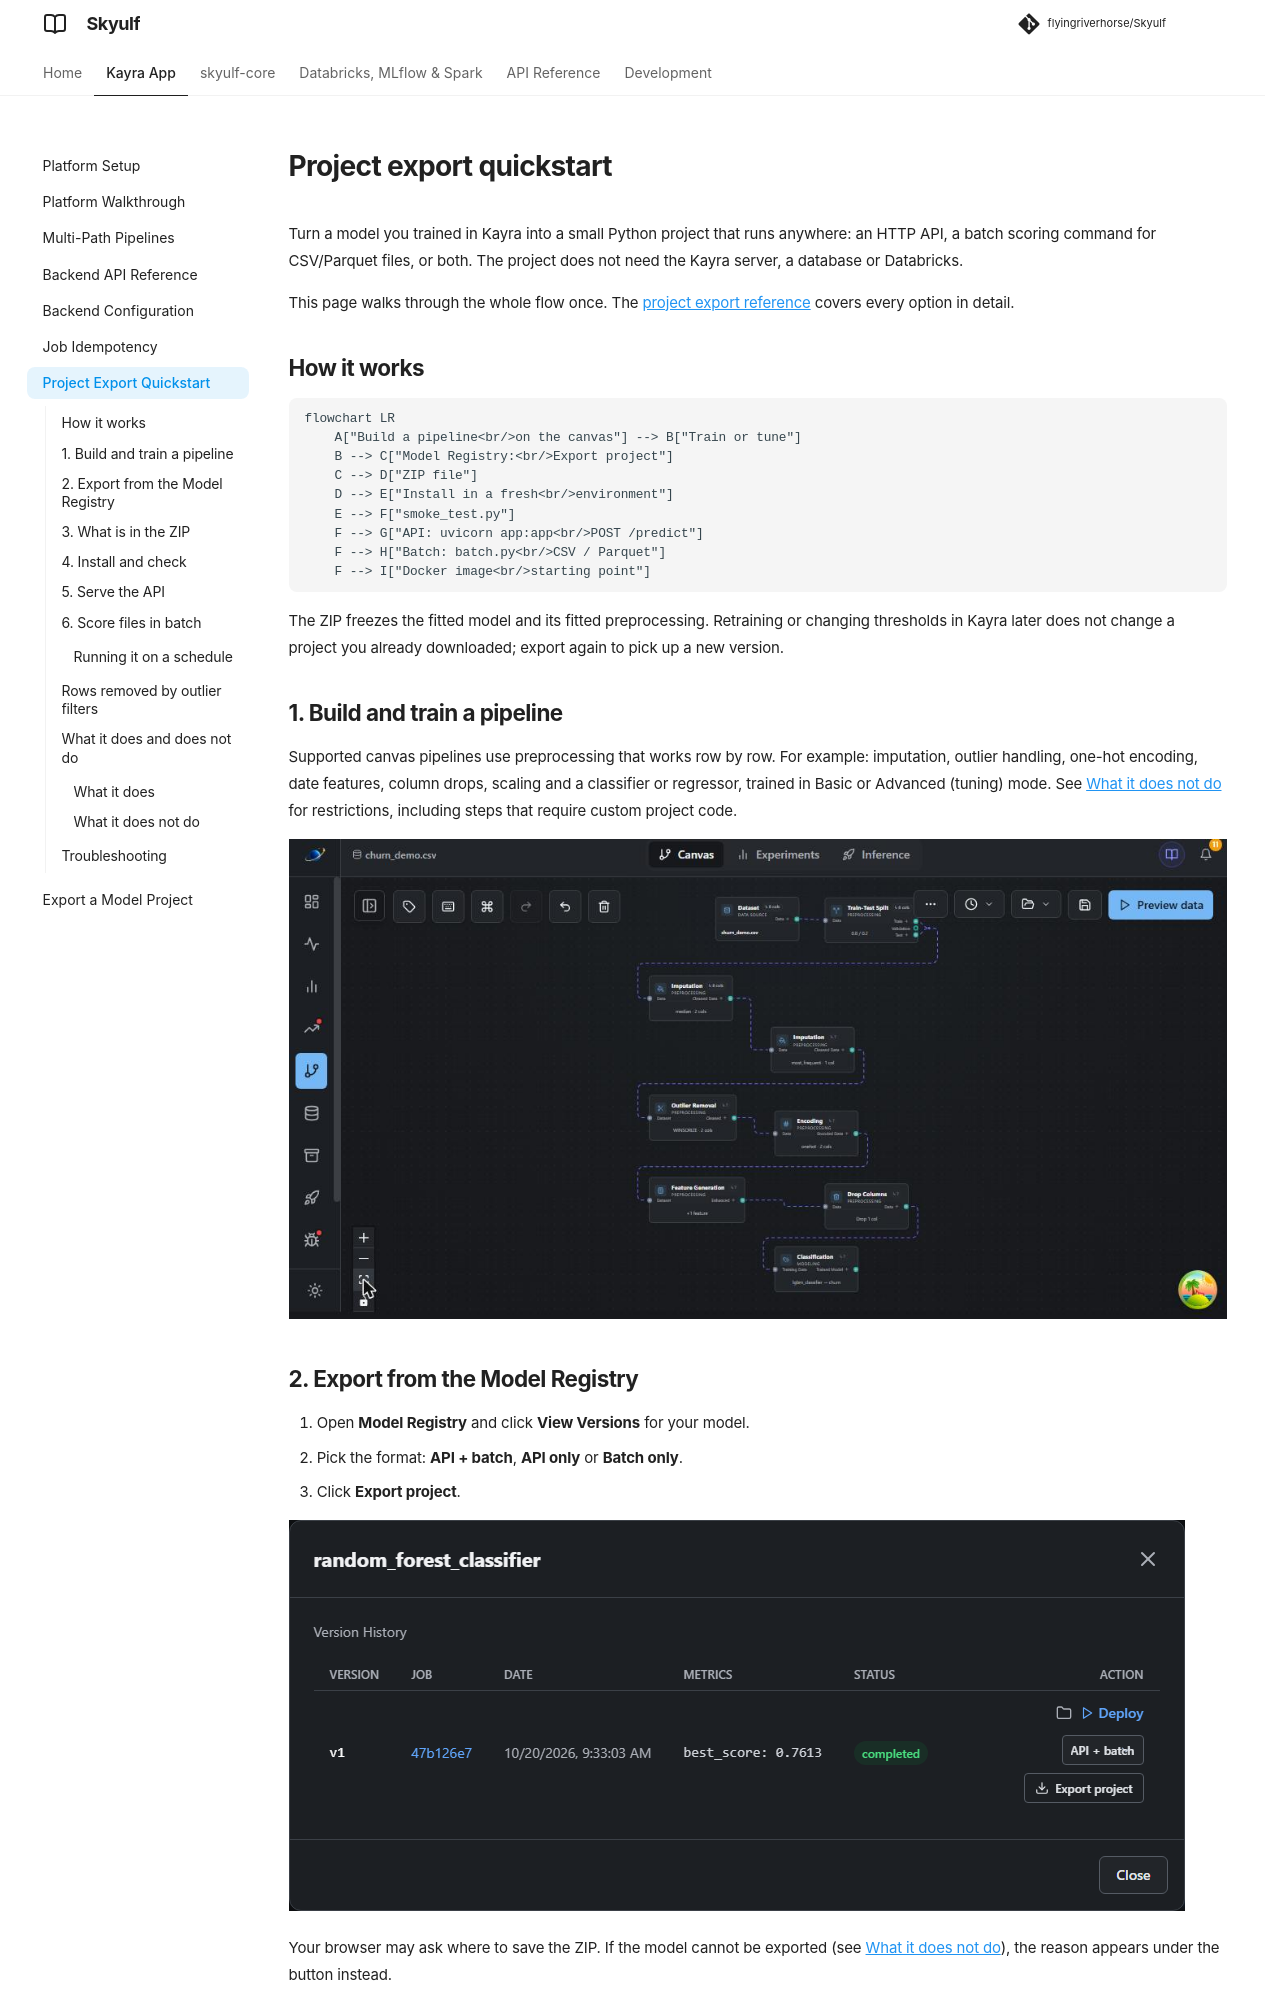

repository: flyingriverhorse/Skyulf · page: manual/user_guide/model_project_export_quickstart.html · generator: mkdocs

# Project export quickstart

Turn a model you trained in Kayra into a small Python project that runs anywhere:
an HTTP API, a batch scoring command for CSV/Parquet files, or both. The project
does not need the Kayra server, a database or Databricks.

This page walks through the whole flow once. The
[project export reference](model_project_export.md) covers every option in detail.

## How it works

```mermaid
flowchart LR
    A["Build a pipeline<br/>on the canvas"] --> B["Train or tune"]
    B --> C["Model Registry:<br/>Export project"]
    C --> D["ZIP file"]
    D --> E["Install in a fresh<br/>environment"]
    E --> F["smoke_test.py"]
    F --> G["API: uvicorn app:app<br/>POST /predict"]
    F --> H["Batch: batch.py<br/>CSV / Parquet"]
    F --> I["Docker image<br/>starting point"]
```

The ZIP freezes the fitted model and its fitted preprocessing. Retraining or
changing thresholds in Kayra later does not change a project you already
downloaded; export again to pick up a new version.

## 1. Build and train a pipeline

Supported canvas pipelines use preprocessing that works row by row. For
example: imputation, outlier handling, one-hot encoding, date features, column
drops, scaling and a classifier or regressor, trained in Basic or Advanced
(tuning) mode. See [What it does not do](#what-it-does-not-do) for restrictions,
including steps that require custom project code.

![A canvas pipeline: dataset, split, imputation, outlier handling, encoding, date features, drop columns and a LightGBM classifier](../assets/project_export/canvas_pipeline.jpg)

## 2. Export from the Model Registry

1. Open **Model Registry** and click **View Versions** for your model.
2. Pick the format: **API + batch**, **API only** or **Batch only**.
3. Click **Export project**.

![Model Registry version dialog with the format selector and Export project button](../assets/project_export/registry_export_project.png)

Your browser may ask where to save the ZIP. If the model cannot be exported (see
[What it does not do](#what-it-does-not-do)), the reason appears under the button
instead.
